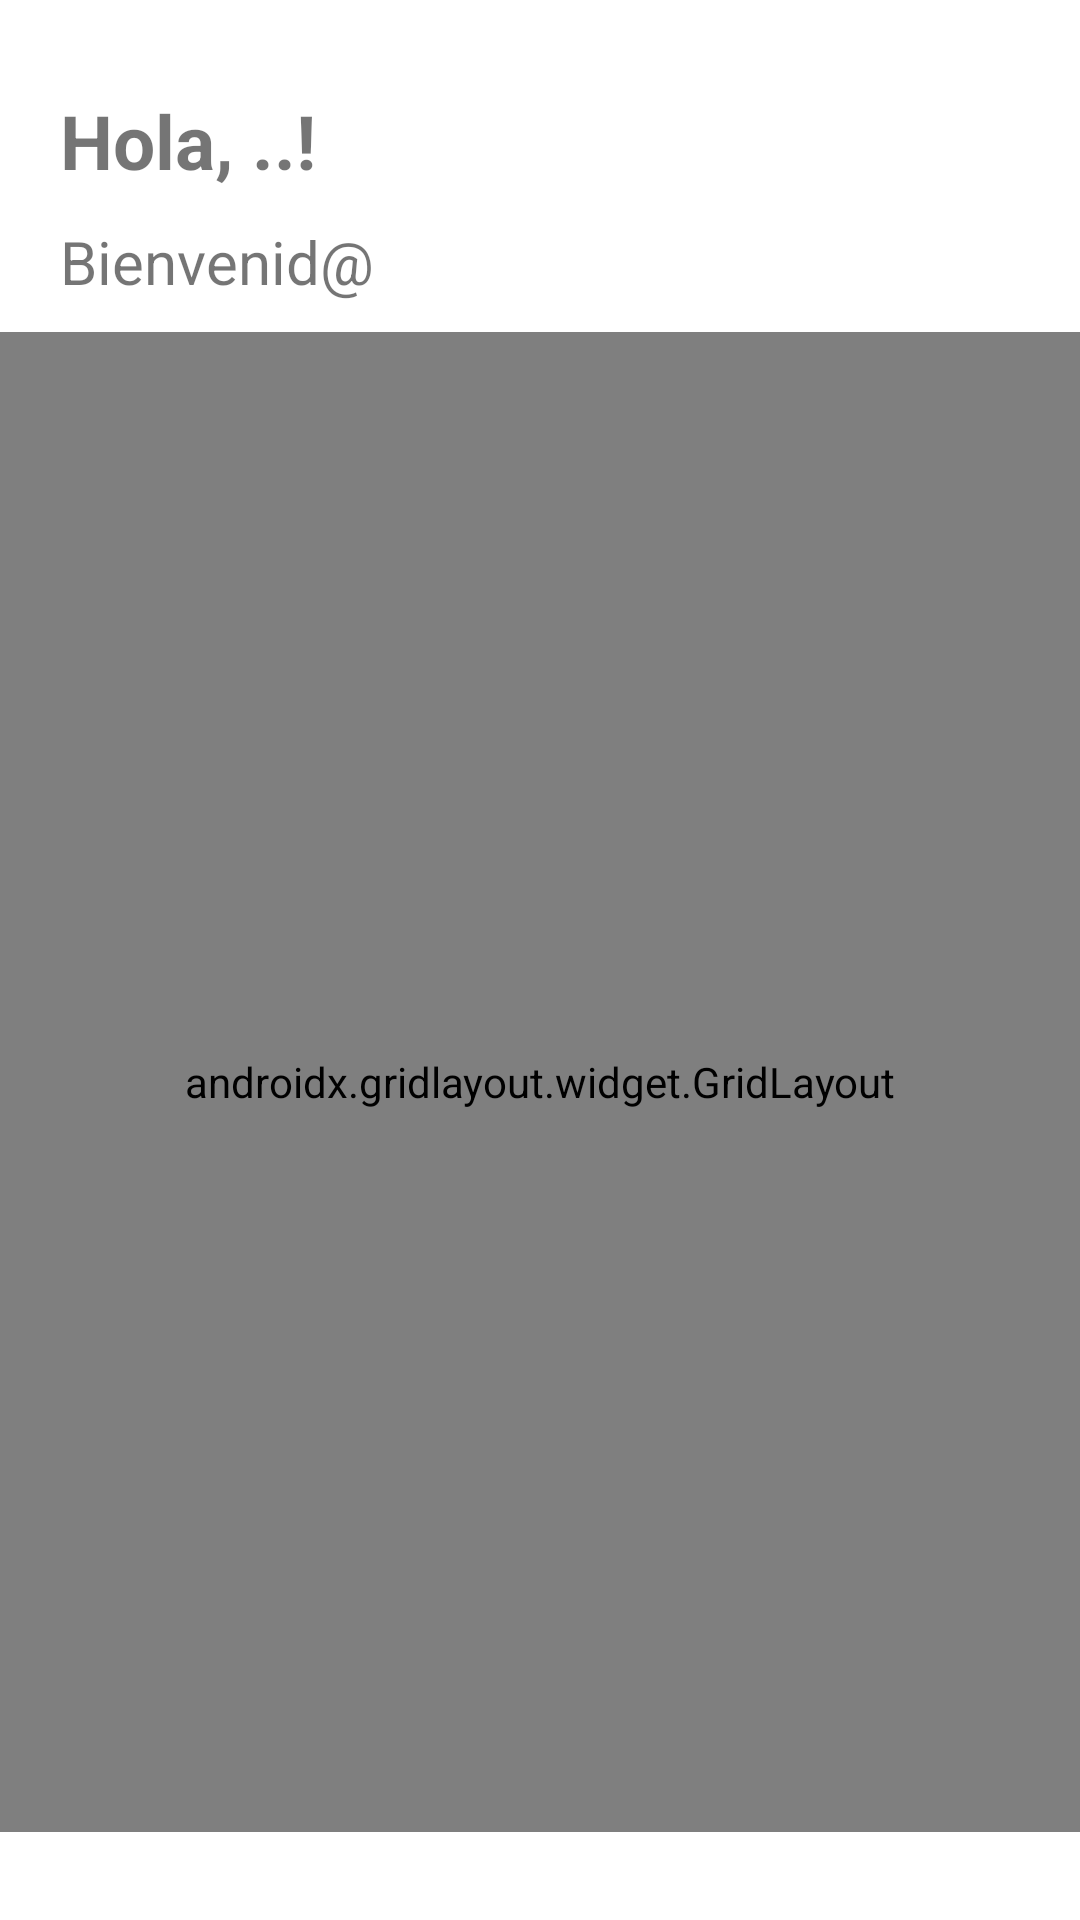

Reconstruct the res/layout file that produces this screen, plus the resources it refers to.
<!-- AndroidManifest.xml: application theme Theme.Yachay_aplicacion -->
<!-- res/layout/fragment_inicio.xml -->
<?xml version="1.0" encoding="utf-8"?>
<LinearLayout xmlns:android="http://schemas.android.com/apk/res/android"
    xmlns:app="http://schemas.android.com/apk/res-auto"
    xmlns:tools="http://schemas.android.com/tools"
    android:id="@+id/frameLayout"
    android:layout_width="match_parent"
    android:layout_height="wrap_content"
    android:layout_margin="0dp"
    android:orientation="vertical"
    tools:context=".Inicio">


        <LinearLayout
            android:id="@+id/linearLayout"
            android:layout_width="match_parent"
            android:layout_height="wrap_content"
            android:layout_marginTop="20dp"
            android:orientation="vertical">

            <TextView
                android:id="@+id/tvnombre"
                android:layout_width="match_parent"
                android:layout_height="wrap_content"
                android:layout_marginLeft="20dp"
                android:layout_marginTop="10dp"
                android:text="Hola, ..!"
                android:textSize="25sp"
                android:textStyle="bold" />


            <TextView
                android:id="@+id/textView5"
                android:layout_width="match_parent"
                android:layout_height="wrap_content"
                android:layout_marginLeft="20dp"
                android:layout_marginTop="10dp"
                android:layout_marginBottom="10dp"
                android:text="Bienvenid@"
                android:textSize="20dp" />

        </LinearLayout>


    <androidx.gridlayout.widget.GridLayout
        android:id="@+id/gridLayout"
        android:layout_width="match_parent"
        android:layout_height="500dp"
        app:columnCount="2"
        app:rowCount="3">

        <androidx.cardview.widget.CardView
            android:id="@+id/activi1"
            android:layout_width="0dp"
            android:layout_height="0dp"
            android:layout_margin="5dp"
            app:cardCornerRadius="15dp"
            app:cardElevation="0dp"
            app:layout_columnWeight="1"
            app:layout_rowWeight="1">

            <RelativeLayout
                android:layout_width="match_parent"
                android:layout_height="match_parent"
                android:background="@drawable/roundtable_corner">

                <ImageView
                    android:id="@+id/ivact1"
                    android:layout_width="140dp"
                    android:layout_height="wrap_content"
                    android:layout_centerInParent="true"
                    android:src="@drawable/liderazgo" />

                <TextView
                    android:id="@+id/tvact1"
                    android:layout_width="wrap_content"
                    android:layout_height="wrap_content"
                    android:layout_below="@id/ivact1"
                    android:layout_centerHorizontal="true"
                    android:layout_marginTop="5dp"
                    android:text="Lidezago" />

            </RelativeLayout>

        </androidx.cardview.widget.CardView>

        <androidx.cardview.widget.CardView
            android:id="@+id/activi2"
            android:layout_width="0dp"
            android:layout_height="0dp"
            android:layout_margin="5dp"
            app:cardCornerRadius="15dp"
            app:cardElevation="0dp"
            app:layout_columnWeight="1"
            app:layout_rowWeight="1">

            <RelativeLayout
                android:layout_width="match_parent"
                android:layout_height="match_parent"
                android:background="@drawable/roundtable_corner">

                <ImageView
                    android:id="@+id/ivact2"
                    android:layout_width="140dp"
                    android:layout_height="wrap_content"
                    android:layout_centerInParent="true"
                    android:src="@drawable/comunicacion" />

                <TextView
                    android:id="@+id/tvact2"
                    android:layout_width="wrap_content"
                    android:layout_height="wrap_content"
                    android:layout_below="@id/ivact2"
                    android:layout_centerHorizontal="true"
                    android:layout_marginTop="5dp"
                    android:text="Comunicación efecitva" />

            </RelativeLayout>

        </androidx.cardview.widget.CardView>

        <androidx.cardview.widget.CardView
            android:id="@+id/activi3"
            android:layout_width="0dp"
            android:layout_height="0dp"
            android:layout_margin="5dp"
            app:cardCornerRadius="15dp"
            app:cardElevation="0dp"
            app:layout_columnWeight="1"
            app:layout_rowWeight="1">

            <RelativeLayout
                android:layout_width="match_parent"
                android:layout_height="match_parent"
                android:background="@drawable/roundtable_corner">

                <ImageView
                    android:id="@+id/ivact3"
                    android:layout_width="140dp"
                    android:layout_height="wrap_content"
                    android:layout_centerInParent="true"
                    android:src="@drawable/trabajo" />

                <TextView
                    android:id="@+id/tvact3"
                    android:layout_width="wrap_content"
                    android:layout_height="wrap_content"
                    android:layout_below="@id/ivact3"
                    android:layout_centerHorizontal="true"
                    android:layout_marginTop="5dp"
                    android:text="Trabajo en equipo" />

            </RelativeLayout>

        </androidx.cardview.widget.CardView>

        <androidx.cardview.widget.CardView
            android:id="@+id/activi4"
            android:layout_width="0dp"
            android:layout_height="0dp"
            android:layout_margin="5dp"
            app:cardCornerRadius="15dp"
            app:cardElevation="0dp"
            app:layout_columnWeight="1"
            app:layout_rowWeight="1">

            <RelativeLayout
                android:layout_width="match_parent"
                android:layout_height="match_parent"
                android:background="@drawable/roundtable_corner">

                <ImageView
                    android:id="@+id/ivact4"
                    android:layout_width="140dp"
                    android:layout_height="wrap_content"
                    android:layout_centerInParent="true"
                    android:src="@drawable/inteligencia" />

                <TextView
                    android:id="@+id/tvact4"
                    android:layout_width="wrap_content"
                    android:layout_height="wrap_content"
                    android:layout_below="@id/ivact4"
                    android:layout_centerHorizontal="true"
                    android:layout_marginTop="5dp"
                    android:text="Inteligencia Emocional" />

            </RelativeLayout>

        </androidx.cardview.widget.CardView>

        <androidx.cardview.widget.CardView
            android:id="@+id/activi5"
            android:layout_width="0dp"
            android:layout_height="0dp"
            android:layout_margin="5dp"
            app:cardCornerRadius="15dp"
            app:cardElevation="0dp"
            app:layout_columnWeight="1"
            app:layout_rowWeight="1">

            <RelativeLayout
                android:layout_width="match_parent"
                android:layout_height="match_parent"
                android:background="@drawable/roundtable_corner">

                <ImageView
                    android:id="@+id/ivact5"
                    android:layout_width="140dp"
                    android:layout_height="wrap_content"
                    android:layout_centerInParent="true"
                    android:src="@drawable/gestion" />

                <TextView
                    android:id="@+id/tvact5"
                    android:layout_width="wrap_content"
                    android:layout_height="wrap_content"
                    android:layout_below="@id/ivact5"
                    android:layout_centerHorizontal="true"
                    android:layout_marginTop="5dp"
                    android:text="Gestion del tiempo" />

            </RelativeLayout>

        </androidx.cardview.widget.CardView>

        <androidx.cardview.widget.CardView
            android:id="@+id/activi6"

            android:layout_width="0dp"
            android:layout_height="0dp"
            android:layout_margin="5dp"
            app:cardCornerRadius="15dp"
            app:cardElevation="0dp"
            app:layout_columnWeight="1"
            app:layout_rowWeight="1">

            <RelativeLayout

                android:layout_width="match_parent"
                android:layout_height="match_parent"
                android:background="@drawable/roundtable_corner">

                <ImageView
                    android:id="@+id/ivact6"
                    android:layout_width="140dp"
                    android:layout_height="wrap_content"
                    android:layout_centerInParent="true"
                    android:src="@drawable/creatividad" />

                <TextView
                    android:id="@+id/tvact6"
                    android:layout_width="wrap_content"
                    android:layout_height="wrap_content"
                    android:layout_below="@id/ivact6"
                    android:layout_centerHorizontal="true"
                    android:layout_marginTop="5dp"
                    android:text="Creativdad" />

            </RelativeLayout>

        </androidx.cardview.widget.CardView>


    </androidx.gridlayout.widget.GridLayout>


</LinearLayout>
<!-- resources referenced by this layout -->
<resources>
  <!-- drawable comunicacion: png bitmap (drawable, 7405 bytes) -->
  <!-- drawable creatividad: png bitmap (drawable, 5085 bytes) -->
  <!-- drawable gestion: png bitmap (drawable, 5493 bytes) -->
  <!-- drawable inteligencia: png bitmap (drawable, 3050 bytes) -->
  <!-- drawable liderazgo: png bitmap (drawable, 7130 bytes) -->
  <!-- drawable roundtable_corner (drawable) -->
  <?xml version="1.0" encoding="UTF-8"?>
  <shape xmlns:android="http://schemas.android.com/apk/res/android">
      <solid android:color="#ffc700"/>
      <corners android:radius="30px"/>
      <padding android:left="0dp" android:top="0dp" android:right="0dp" android:bottom="0dp" />
  </shape>
  <!-- drawable trabajo: png bitmap (drawable, 8969 bytes) -->
  <style name="Theme.Yachay_aplicacion" parent="Theme.MaterialComponents.DayNight.NoActionBar">
          
          <item name="colorPrimary">@color/purple_500</item>
          <item name="colorPrimaryVariant">@color/purple_700</item>
          <item name="colorOnPrimary">@color/black</item>
          
          <item name="colorSecondary">@color/teal_200</item>
          <item name="colorSecondaryVariant">@color/teal_700</item>
          <item name="colorOnSecondary">@color/black</item>
          
          <item name="android:statusBarColor">?attr/colorPrimaryVariant</item>
  
          
      </style>
  <color name="purple_500">#ffc700</color>
  <color name="purple_700">#FF3700B3</color>
  <color name="black">#FF000000</color>
  <color name="teal_200">#FF03DAC5</color>
  <color name="teal_700">#FF018786</color>
</resources>
